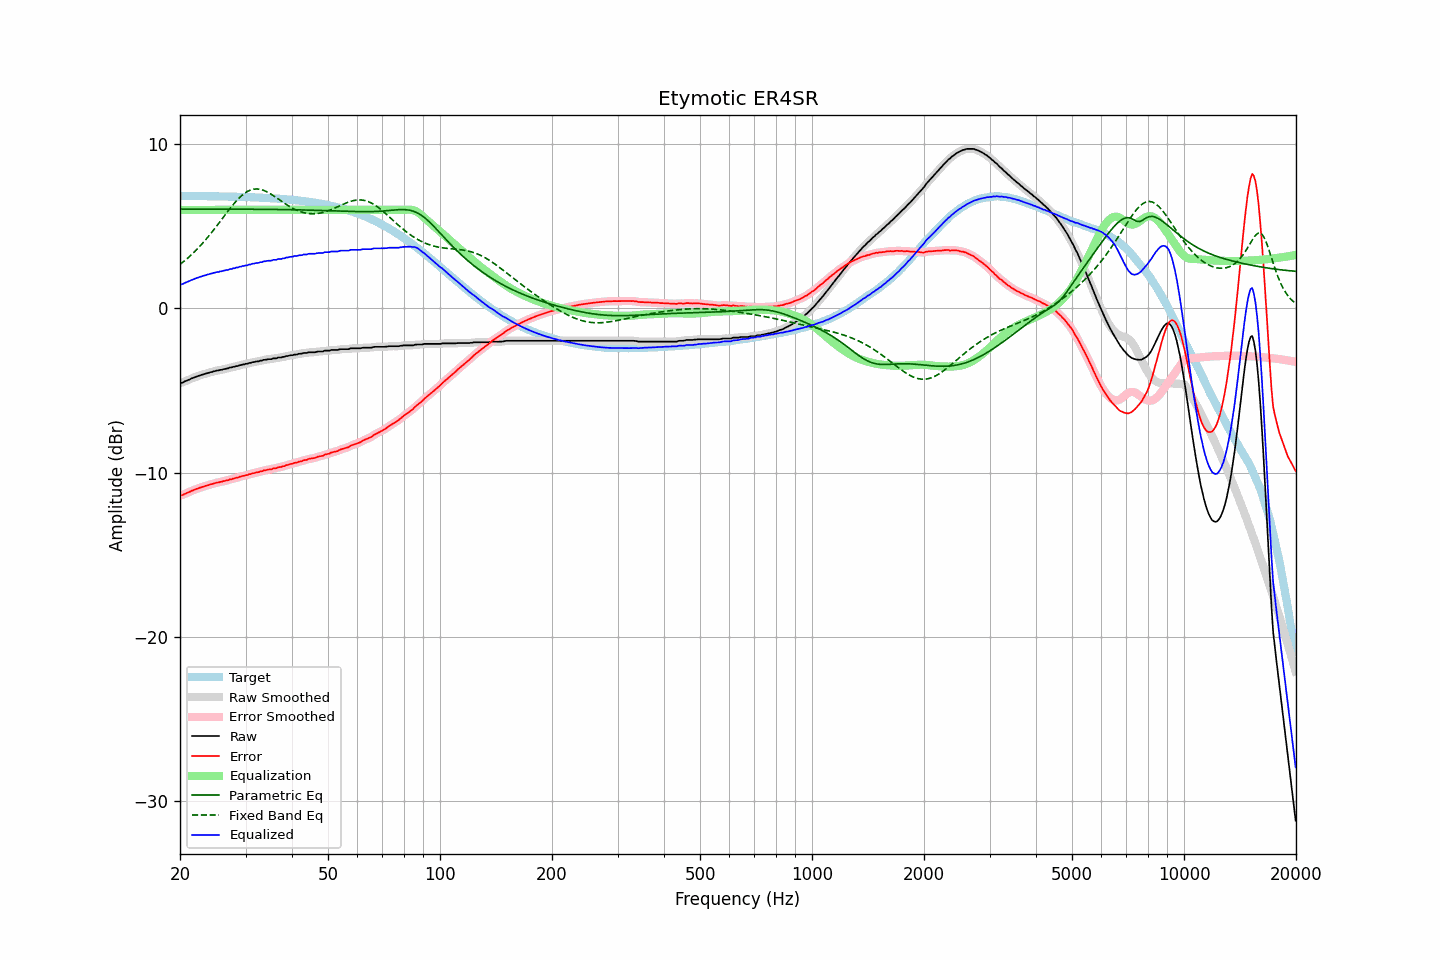

The data file committed next to this chart (first rows):
frequency, raw, error, smoothed, error_smoothed, equalization, parametric_eq, fixed_band_eq, equalized_raw, equalized_smoothed, target
20.00, -4.54, -11.39, -4.55, -11.40, 6.00, 6.05, 2.68, 1.46, 1.45, 6.85
20.20, -4.53, -11.38, -4.52, -11.37, 6.00, 6.05, 2.76, 1.47, 1.48, 6.85
20.40, -4.50, -11.35, -4.49, -11.34, 6.00, 6.05, 2.83, 1.50, 1.51, 6.85
20.61, -4.44, -11.29, -4.45, -11.30, 6.00, 6.05, 2.91, 1.56, 1.55, 6.85
20.81, -4.41, -11.26, -4.41, -11.26, 6.00, 6.05, 3.00, 1.59, 1.59, 6.85
21.02, -4.36, -11.21, -4.36, -11.21, 6.00, 6.05, 3.08, 1.64, 1.64, 6.85
21.23, -4.33, -11.18, -4.32, -11.17, 6.00, 6.05, 3.17, 1.67, 1.68, 6.85
21.44, -4.27, -11.12, -4.28, -11.13, 6.00, 6.05, 3.26, 1.73, 1.72, 6.85
21.66, -4.24, -11.09, -4.24, -11.09, 6.00, 6.05, 3.35, 1.76, 1.76, 6.85
21.87, -4.20, -11.05, -4.20, -11.04, 6.00, 6.05, 3.45, 1.80, 1.80, 6.84
22.09, -4.16, -11.01, -4.17, -11.01, 6.00, 6.05, 3.54, 1.84, 1.83, 6.84
22.31, -4.13, -10.97, -4.13, -10.97, 6.00, 6.05, 3.65, 1.87, 1.87, 6.84
22.54, -4.09, -10.93, -4.09, -10.94, 6.00, 6.05, 3.75, 1.91, 1.91, 6.84
22.76, -4.06, -10.90, -4.06, -10.90, 6.00, 6.05, 3.85, 1.94, 1.94, 6.84
22.99, -4.03, -10.87, -4.03, -10.87, 6.00, 6.05, 3.96, 1.97, 1.97, 6.84
23.22, -4.00, -10.84, -4.00, -10.84, 6.00, 6.05, 4.07, 2.00, 2.00, 6.84
23.45, -3.97, -10.81, -3.97, -10.81, 6.00, 6.05, 4.19, 2.03, 2.03, 6.84
23.69, -3.94, -10.78, -3.94, -10.78, 6.00, 6.05, 4.30, 2.06, 2.06, 6.83
23.92, -3.92, -10.76, -3.92, -10.75, 6.00, 6.05, 4.42, 2.08, 2.08, 6.83
24.16, -3.88, -10.71, -3.89, -10.72, 6.00, 6.05, 4.54, 2.12, 2.11, 6.83
24.40, -3.87, -10.70, -3.86, -10.69, 6.00, 6.05, 4.66, 2.13, 2.14, 6.83
24.65, -3.83, -10.66, -3.83, -10.66, 6.00, 6.05, 4.79, 2.17, 2.17, 6.83
24.89, -3.81, -10.64, -3.81, -10.64, 6.00, 6.05, 4.91, 2.19, 2.19, 6.83
25.14, -3.78, -10.61, -3.79, -10.61, 6.00, 6.05, 5.04, 2.22, 2.21, 6.83
25.39, -3.78, -10.61, -3.77, -10.60, 6.00, 6.05, 5.17, 2.22, 2.23, 6.82
25.65, -3.74, -10.56, -3.75, -10.57, 6.00, 6.05, 5.30, 2.26, 2.25, 6.82
25.91, -3.74, -10.56, -3.73, -10.55, 6.00, 6.05, 5.43, 2.26, 2.27, 6.82
26.16, -3.70, -10.52, -3.71, -10.53, 6.00, 6.05, 5.56, 2.30, 2.29, 6.82
26.43, -3.69, -10.51, -3.69, -10.51, 6.00, 6.05, 5.69, 2.31, 2.31, 6.82
26.69, -3.66, -10.48, -3.66, -10.48, 6.00, 6.05, 5.82, 2.34, 2.34, 6.81
26.96, -3.65, -10.46, -3.64, -10.46, 6.00, 6.05, 5.95, 2.35, 2.36, 6.81
27.23, -3.60, -10.41, -3.62, -10.43, 6.00, 6.05, 6.07, 2.40, 2.38, 6.81
27.50, -3.60, -10.41, -3.59, -10.40, 6.00, 6.04, 6.19, 2.40, 2.41, 6.81
27.77, -3.56, -10.37, -3.57, -10.37, 6.00, 6.04, 6.31, 2.44, 2.43, 6.80
28.05, -3.55, -10.35, -3.55, -10.35, 6.00, 6.04, 6.43, 2.45, 2.45, 6.80
28.33, -3.51, -10.31, -3.52, -10.32, 6.00, 6.04, 6.54, 2.49, 2.48, 6.80
28.62, -3.51, -10.31, -3.50, -10.30, 6.00, 6.04, 6.65, 2.49, 2.50, 6.80
28.90, -3.46, -10.26, -3.47, -10.26, 6.00, 6.04, 6.74, 2.54, 2.53, 6.79
29.19, -3.45, -10.24, -3.45, -10.24, 6.00, 6.04, 6.84, 2.55, 2.55, 6.79
29.48, -3.41, -10.20, -3.42, -10.21, 6.00, 6.04, 6.92, 2.59, 2.58, 6.79
29.78, -3.41, -10.20, -3.40, -10.19, 6.00, 6.04, 7.00, 2.59, 2.60, 6.79
30.08, -3.37, -10.15, -3.38, -10.16, 6.00, 6.04, 7.06, 2.63, 2.62, 6.78
30.38, -3.37, -10.15, -3.36, -10.14, 6.00, 6.04, 7.13, 2.63, 2.64, 6.78
30.68, -3.32, -10.10, -3.33, -10.11, 6.00, 6.04, 7.17, 2.68, 2.67, 6.78
30.99, -3.32, -10.09, -3.31, -10.08, 6.00, 6.04, 7.22, 2.68, 2.69, 6.77
31.30, -3.27, -10.04, -3.28, -10.05, 6.00, 6.04, 7.24, 2.73, 2.72, 6.77
31.61, -3.27, -10.04, -3.27, -10.03, 6.00, 6.04, 7.27, 2.73, 2.73, 6.76
31.93, -3.24, -10.00, -3.25, -10.01, 6.00, 6.04, 7.27, 2.76, 2.75, 6.76
32.24, -3.23, -9.99, -3.23, -9.99, 6.00, 6.04, 7.28, 2.77, 2.77, 6.76
32.57, -3.22, -9.97, -3.21, -9.97, 6.00, 6.04, 7.27, 2.78, 2.79, 6.75
32.89, -3.18, -9.93, -3.19, -9.94, 6.00, 6.04, 7.25, 2.82, 2.81, 6.75
33.22, -3.18, -9.92, -3.17, -9.91, 6.00, 6.04, 7.22, 2.82, 2.83, 6.74
33.55, -3.13, -9.87, -3.15, -9.88, 6.00, 6.03, 7.19, 2.87, 2.85, 6.74
33.89, -3.13, -9.86, -3.13, -9.86, 6.00, 6.03, 7.15, 2.87, 2.87, 6.73
34.23, -3.11, -9.84, -3.11, -9.83, 6.00, 6.03, 7.11, 2.89, 2.89, 6.73
34.57, -3.09, -9.81, -3.10, -9.83, 6.00, 6.03, 7.05, 2.91, 2.90, 6.72
34.92, -3.09, -9.81, -3.09, -9.80, 6.00, 6.03, 7.00, 2.91, 2.91, 6.72
35.27, -3.09, -9.80, -3.07, -9.78, 6.00, 6.03, 6.94, 2.91, 2.93, 6.71
35.62, -3.04, -9.75, -3.06, -9.77, 6.00, 6.03, 6.87, 2.96, 2.94, 6.70
35.97, -3.04, -9.74, -3.04, -9.74, 6.00, 6.03, 6.81, 2.96, 2.96, 6.70
... 635 more rows
